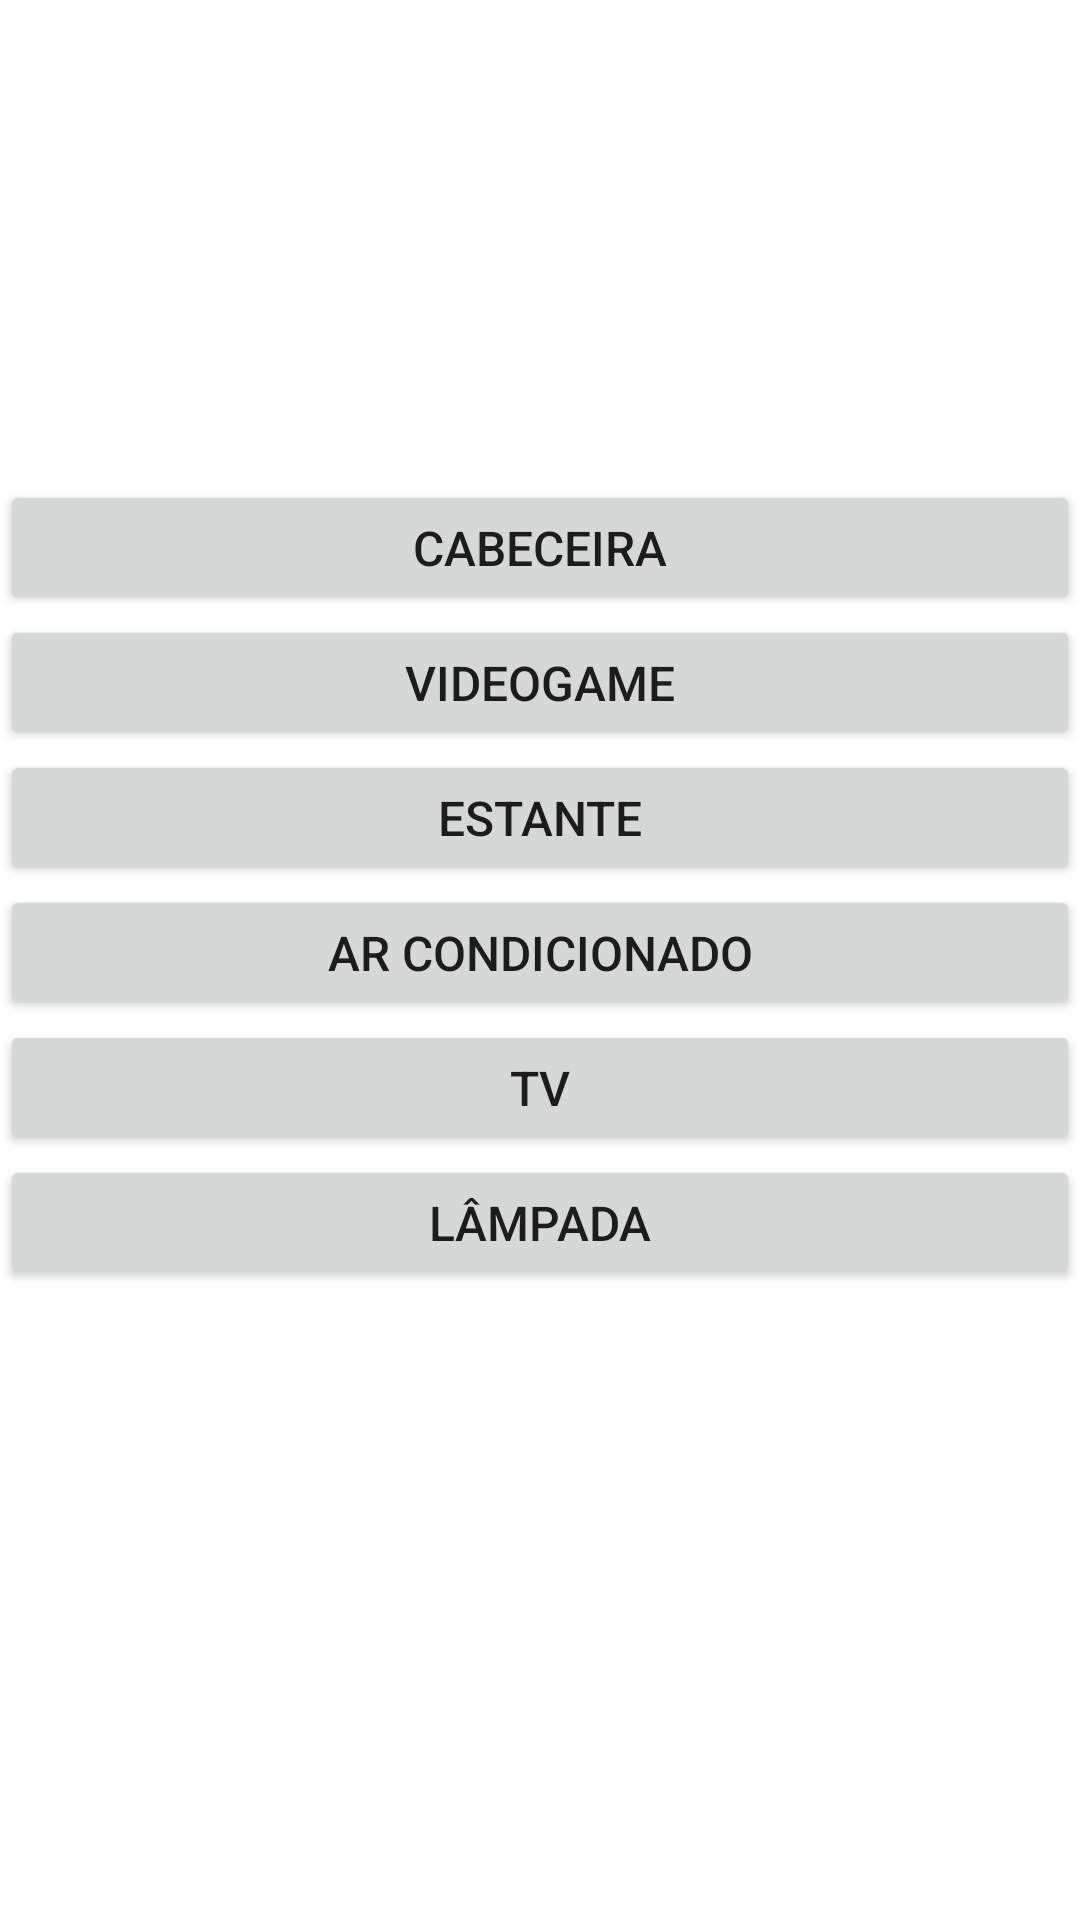

Here is an Android app screen rendered from its layout file. Give the layout XML and the strings, colors and styles it references.
<!-- AndroidManifest.xml: application theme Theme.CasinhaCode -->
<!-- res/layout/activity_quarto_solteiro.xml -->
<?xml version="1.0" encoding="utf-8"?>
<androidx.constraintlayout.widget.ConstraintLayout xmlns:android="http://schemas.android.com/apk/res/android"
    xmlns:app="http://schemas.android.com/apk/res-auto"
    xmlns:tools="http://schemas.android.com/tools"
    android:layout_width="match_parent"
    android:layout_height="match_parent"
    tools:context=".QuartoSolteiro">

    <Button
        android:id="@+id/btn_quars1"
        android:layout_width="0dp"
        android:layout_height="45sp"
        android:layout_marginTop="160dp"
        android:text="@string/quars1"
        android:textSize="16sp"
        app:layout_constraintEnd_toEndOf="parent"
        app:layout_constraintHorizontal_bias="0.507"
        app:layout_constraintStart_toStartOf="parent"
        app:layout_constraintTop_toTopOf="parent" />

    <Button
        android:id="@+id/btn_quars2"
        android:layout_width="0dp"
        android:layout_height="45sp"
        android:text="@string/quars2"
        android:textSize="16sp"
        app:layout_constraintEnd_toEndOf="parent"
        app:layout_constraintStart_toStartOf="parent"
        app:layout_constraintTop_toBottomOf="@+id/btn_quars1" />

    <Button
        android:id="@+id/btn_quars3"
        android:layout_width="0dp"
        android:layout_height="45sp"
        android:text="@string/quars3"
        android:textSize="16sp"
        app:layout_constraintEnd_toEndOf="parent"
        app:layout_constraintStart_toStartOf="parent"
        app:layout_constraintTop_toBottomOf="@+id/btn_quars2" />

    <Button
        android:id="@+id/btn_quars4"
        android:layout_width="0dp"
        android:layout_height="45sp"
        android:text="@string/quars4"
        android:textSize="16sp"
        app:layout_constraintEnd_toEndOf="parent"
        app:layout_constraintStart_toStartOf="parent"
        app:layout_constraintTop_toBottomOf="@+id/btn_quars3" />

    <Button
        android:id="@+id/btn_quars5"
        android:layout_width="0dp"
        android:layout_height="45sp"
        android:text="@string/quars5"
        android:textSize="16sp"
        app:layout_constraintEnd_toEndOf="parent"
        app:layout_constraintStart_toStartOf="parent"
        app:layout_constraintTop_toBottomOf="@+id/btn_quars4" />

    <Button
        android:id="@+id/btn_quars6"
        android:layout_width="0dp"
        android:layout_height="45sp"
        android:text="@string/quars6"
        android:textSize="16sp"
        app:layout_constraintEnd_toEndOf="parent"
        app:layout_constraintStart_toStartOf="parent"
        app:layout_constraintTop_toBottomOf="@+id/btn_quars5" />
</androidx.constraintlayout.widget.ConstraintLayout>
<!-- resources referenced by this layout -->
<resources>
  <string name="quars1">Cabeceira</string>
  <string name="quars2">Videogame</string>
  <string name="quars3">Estante</string>
  <string name="quars4">Ar Condicionado</string>
  <string name="quars5">TV</string>
  <string name="quars6">Lâmpada</string>
  <style name="Theme.CasinhaCode" parent="Theme.MaterialComponents.DayNight.DarkActionBar">
          
          <item name="colorPrimary">@color/yellow</item>
          <item name="colorPrimaryVariant">@color/black</item>
          <item name="colorOnPrimary">@color/black</item>
          
          <item name="colorSecondary">@color/teal_200</item>
          <item name="colorSecondaryVariant">@color/teal_700</item>
          <item name="colorOnSecondary">@color/white</item>
          
          <item name="android:statusBarColor" tools:targetApi="l">?attr/colorPrimaryVariant</item>
          
      </style>
  <color name="yellow">#FAD000</color>
  <color name="black">#000000</color>
  <color name="teal_200">#FF03DAC5</color>
  <color name="teal_700">#FF018786</color>
  <color name="white">#FFFFFF</color>
</resources>
